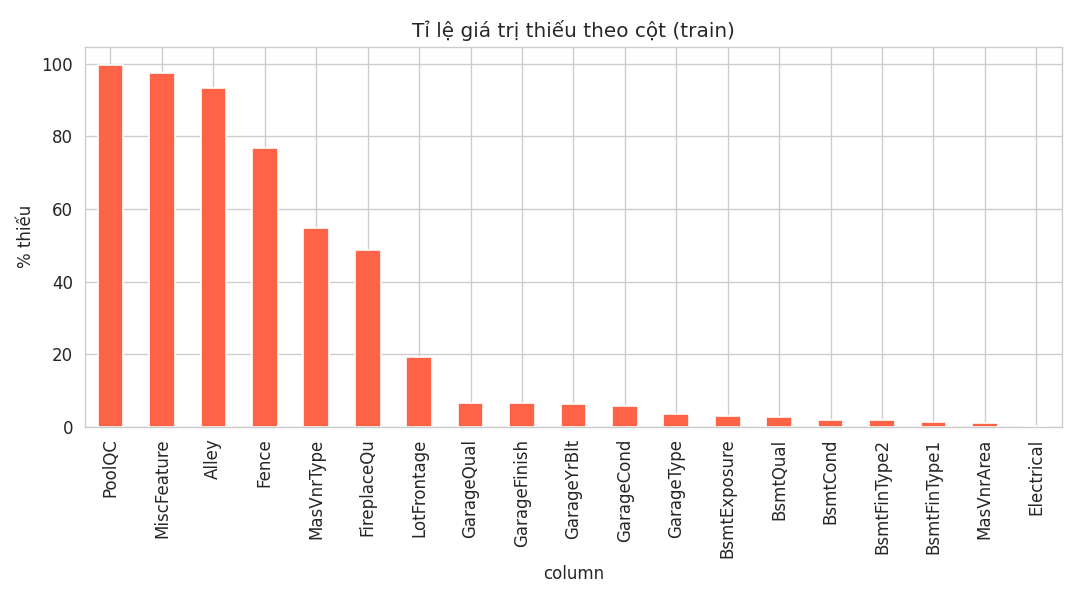

Source data for this figure (header and first rows):
column, missing_count, missing_pct
PoolQC, 299, 99.67
MiscFeature, 292, 97.33
Alley, 280, 93.33
Fence, 230, 76.67
MasVnrType, 164, 54.67
FireplaceQu, 146, 48.67
LotFrontage, 58, 19.33
GarageQual, 20, 6.67
GarageFinish, 20, 6.67
GarageYrBlt, 19, 6.33
GarageCond, 17, 5.67
GarageType, 11, 3.67
BsmtExposure, 9, 3.0
BsmtQual, 8, 2.67
BsmtCond, 6, 2.0
BsmtFinType2, 6, 2.0
BsmtFinType1, 4, 1.33
MasVnrArea, 3, 1.0
Electrical, 1, 0.33
